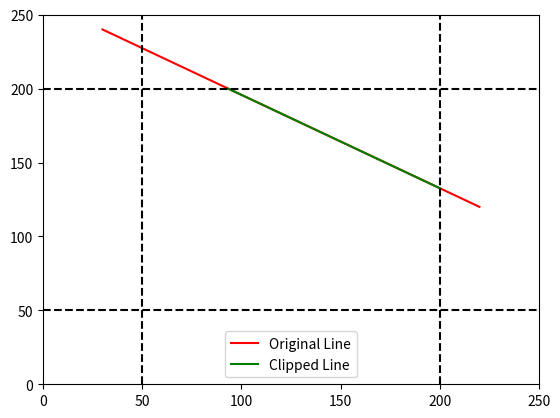

Write Python code to recreate this figure.
import matplotlib.pyplot as plt

# Define the region codes
INSIDE = 0  # 0000
LEFT = 1    # 0001
RIGHT = 2   # 0010
BOTTOM = 4  # 0100
TOP = 8     # 1000

# Define the clipping window boundaries
x_min = 50
y_min = 50
x_max = 200
y_max = 200

# Function to compute the region code for a point (x, y)
def compute_region_code(x, y):
    code = INSIDE

    if x < x_min:
        code |= LEFT
    elif x > x_max:
        code |= RIGHT

    if y < y_min:
        code |= BOTTOM
    elif y > y_max:
        code |= TOP

    return code

# Function to clip a line using Cohen-Sutherland algorithm
def clip_line(x1, y1, x2, y2):
    # Compute the region codes for the two endpoints
    code1 = compute_region_code(x1, y1)
    code2 = compute_region_code(x2, y2)

    output = f"Initial Line: ({x1}, {y1}) to ({x2}, {y2})"
    output += f"\nInitial Region Codes: Point 1 - {code1}, Point 2 - {code2}\n"

    while True:
        # If both endpoints are inside the clip window, accept the line
        if code1 == 0 and code2 == 0:
            output += "Line completely inside the clipping window."
            return (x1, y1, x2, y2), output

        # If the bitwise AND of both codes is not zero, the line is outside the window
        if code1 & code2 != 0:
            output += "Line completely outside the clipping window."
            return None, output

        # Select an endpoint outside the clip window
        code = code1 if code1 != 0 else code2

        # Find the intersection point
        if code & TOP:
            x = x1 + (x2 - x1) * (y_max - y1) / (y2 - y1)
            y = y_max
        elif code & BOTTOM:
            x = x1 + (x2 - x1) * (y_min - y1) / (y2 - y1)
            y = y_min
        elif code & RIGHT:
            y = y1 + (y2 - y1) * (x_max - x1) / (x2 - x1)
            x = x_max
        elif code & LEFT:
            y = y1 + (y2 - y1) * (x_min - x1) / (x2 - x1)
            x = x_min

        output += f"Intersection Point: ({x}, {y})\n"

        # Update the endpoint outside the clip window with the intersection point
        if code == code1:
            x1, y1 = x, y
            code1 = compute_region_code(x1, y1)
        else:
            x2, y2 = x, y
            code2 = compute_region_code(x2, y2)

        output += f"Updated Line: ({x1}, {y1}) to ({x2}, {y2})"
        output += f"\nUpdated Region Codes: Point 1 - {code1}, Point 2 - {code2}\n"

# Define the line coordinates
x1, y1 = 30, 240
x2, y2 = 220, 120

# Clip the line
result, output = clip_line(x1, y1, x2, y2)

# Print the output
print(output)

# Plotting the original line and the clipped line
plt.plot([x1, x2], [y1, y2], 'r', label='Original Line')
if result is not None:
    x1, y1, x2, y2 = result
    plt.plot([x1, x2], [y1, y2], 'g', label='Clipped Line')
plt.xlim(0, 250)
plt.ylim(0, 250)
plt.axhline(y_min, color='k', linestyle='--')
plt.axhline(y_max, color='k', linestyle='--')
plt.axvline(x_min, color='k', linestyle='--')
plt.axvline(x_max, color='k', linestyle='--')
plt.legend()
plt.show()


# divided into 9 region
# 0 0 0 0 (T, B, R, L)